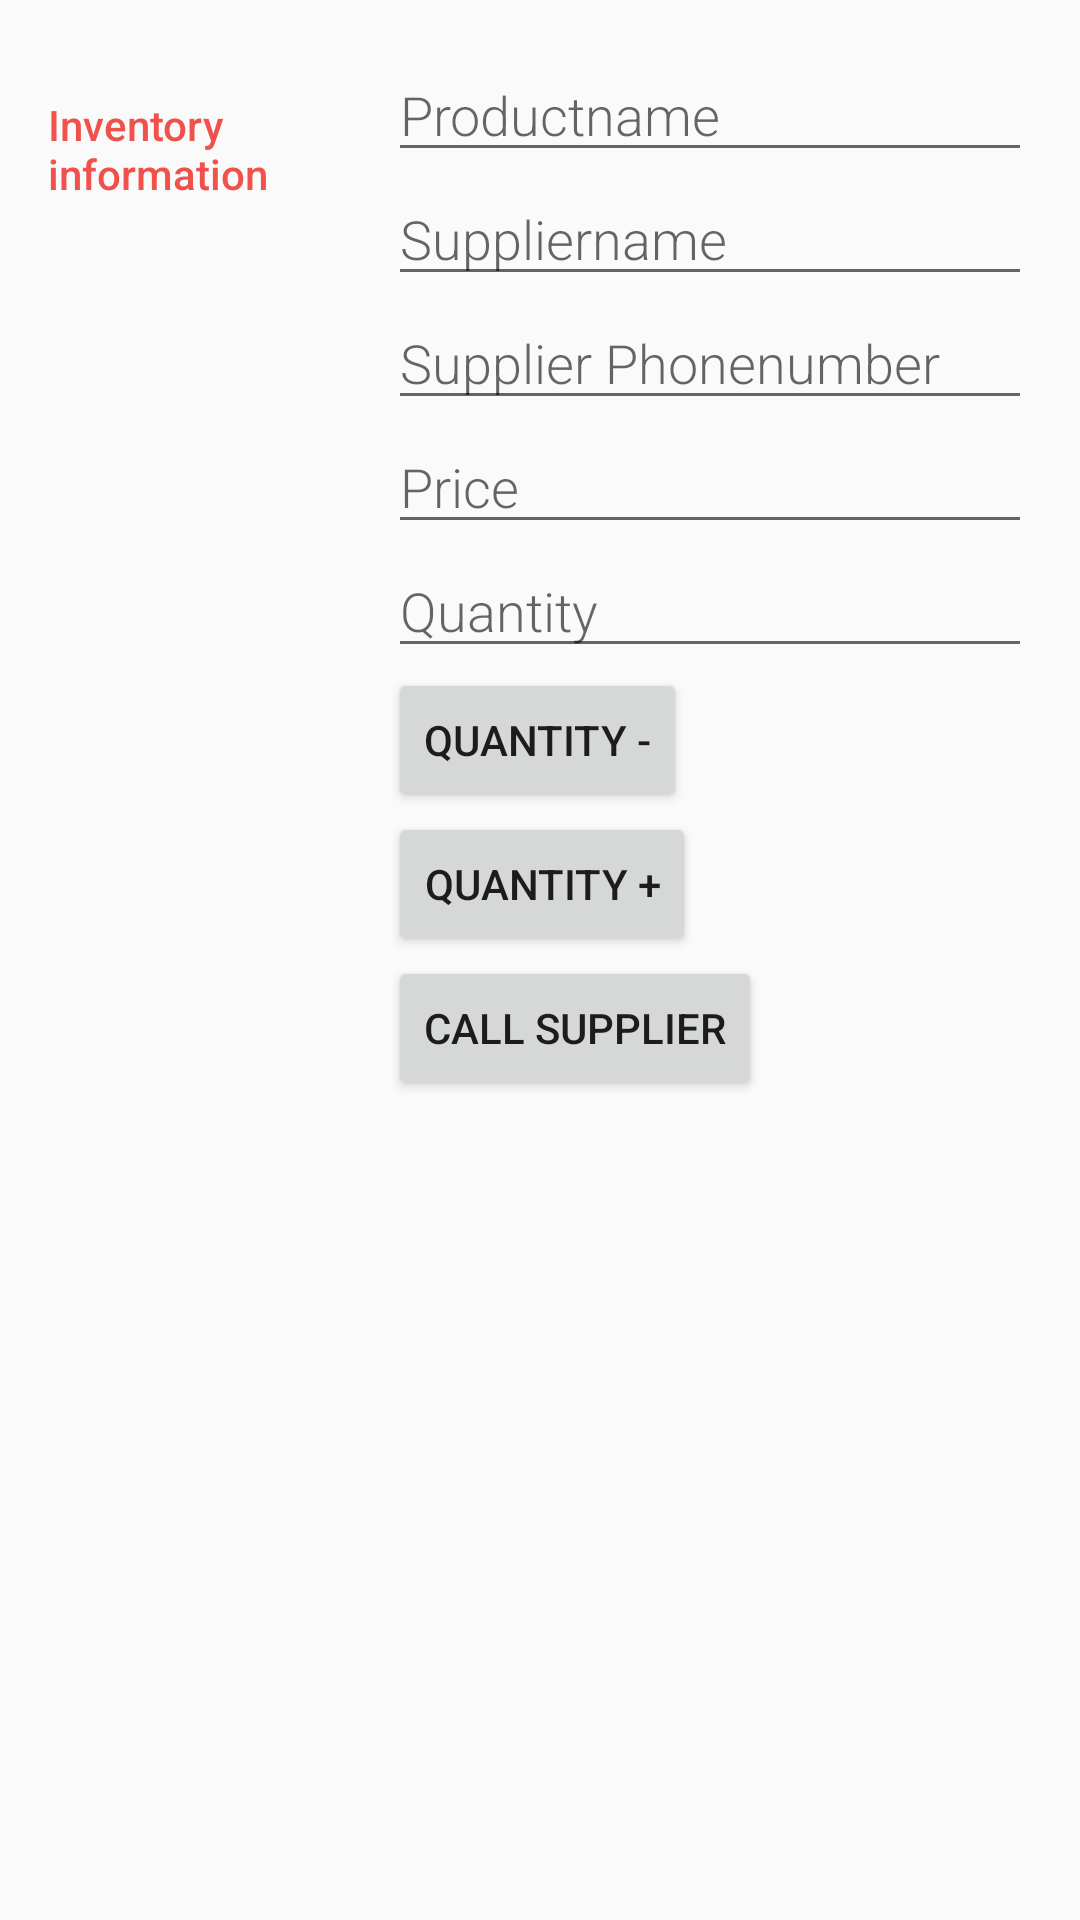

Android layout source for this screen:
<!-- AndroidManifest.xml: activity theme EditorTheme -->
<!-- res/layout/activity_editor.xml -->
<?xml version="1.0" encoding="utf-8"?>
<LinearLayout xmlns:android="http://schemas.android.com/apk/res/android"
    xmlns:tools="http://schemas.android.com/tools"
    android:layout_width="match_parent"
    android:layout_height="match_parent"
    android:orientation="vertical"
    android:padding="@dimen/activity_margin"
    tools:context=".EditorActivity">

    <LinearLayout
        android:layout_width="match_parent"
        android:layout_height="wrap_content"
        android:orientation="horizontal">

        
        <TextView
            style="@style/CategoryStyle"
            android:text="@string/category_input" />

        
        <LinearLayout
            android:layout_width="0dp"
            android:layout_height="wrap_content"
            android:layout_weight="2"
            android:orientation="vertical"
            android:paddingLeft="4dp">

            
            <EditText
                android:id="@+id/edit_product_name"
                style="@style/EditorFieldStyle"
                android:hint="@string/hint_product_name"
                android:inputType="textCapWords" />

            
            <EditText
                android:id="@+id/edit_supplier_name"
                style="@style/EditorFieldStyle"
                android:hint="@string/hint_supplier_name"
                android:inputType="textCapWords" />

            
            <EditText
                android:id="@+id/edit_supplier_phone_number"
                style="@style/EditorFieldStyle"
                android:hint="@string/hint_supplier_phone_number"
                android:inputType="textCapWords" />

            
            <EditText
                android:id="@+id/edit_product_price"
                style="@style/EditorFieldStyle"
                android:hint="@string/hint_product_price"
                android:inputType="numberDecimal" />
            android:layout_width="match_parent"
            android:layout_height="wrap_content">
            
            <EditText
                android:id="@+id/edit_product_quantity"
                style="@style/EditorFieldStyle"
                android:hint="@string/unit_product_quantity"
                android:inputType="number" />
            
            <Button
                android:id="@+id/btn_decrease"
                android:layout_width="wrap_content"
                android:layout_height="wrap_content"
                android:text="@string/quantity_substract" />
            
            <Button
                android:id="@+id/btn_increase"
                android:layout_width="wrap_content"
                android:layout_height="wrap_content"
                android:text="@string/quantity_add" />
            
            <Button
                android:id="@+id/btn_call_supplier"
                android:layout_width="wrap_content"
                android:layout_height="wrap_content"
                android:text="@string/call_supplier" />
        </LinearLayout>
    </LinearLayout>
</LinearLayout>
<!-- resources referenced by this layout -->
<resources>
  <dimen name="activity_margin">16dp</dimen>
  <string name="call_supplier">Call supplier</string>
  <string name="category_input">Inventory information</string>
  <string name="hint_product_name">Productname</string>
  <string name="hint_product_price">Price</string>
  <string name="hint_supplier_name">Suppliername</string>
  <string name="hint_supplier_phone_number">Supplier Phonenumber</string>
  <string name="quantity_add">Quantity +</string>
  <string name="quantity_substract">Quantity -</string>
  <string name="unit_product_quantity">Quantity</string>
  <style name="CategoryStyle">
          <item name="android:layout_height">wrap_content</item>
          <item name="android:layout_width">0dp</item>
          <item name="android:layout_weight">1</item>
          <item name="android:paddingTop">16dp</item>
          <item name="android:textColor">@color/colorAccent</item>
          <item name="android:fontFamily">sans-serif-medium</item>
          <item name="android:textAppearance">?android:textAppearanceSmall</item>
      </style>
  <style name="EditorFieldStyle">
          <item name="android:layout_height">wrap_content</item>
          <item name="android:layout_width">match_parent</item>
          <item name="android:fontFamily">sans-serif-light</item>
          <item name="android:textAppearance">?android:textAppearanceMedium</item>
      </style>
  <style name="EditorTheme" parent="Theme.AppCompat.Light.DarkActionBar">
          <item name="colorPrimary">@color/colorPrimary</item>
          <item name="colorPrimaryDark">@color/colorPrimaryDark</item>
          <item name="colorAccent">@color/colorAccent</item>
      </style>
  <color name="colorAccent">#F0514B</color>
  <color name="colorPrimary">#F0514B</color>
  <color name="colorPrimaryDark">#C0403C</color>
</resources>
